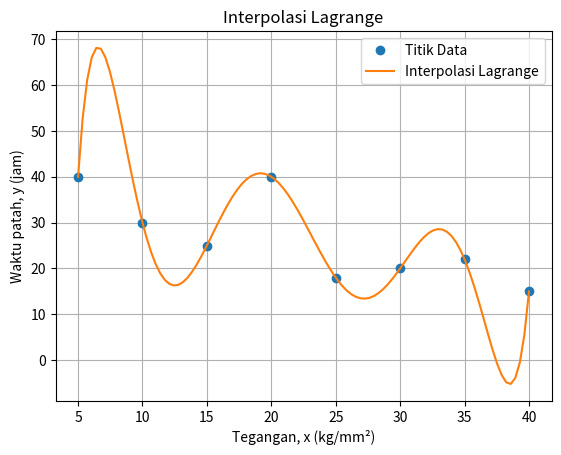

The matplotlib source for this figure:
import numpy as np
import matplotlib.pyplot as plt

# Data yang diberikan
x_values = np.array([5, 10, 15, 20, 25, 30, 35, 40])
y_values = np.array([40, 30, 25, 40, 18, 20, 22, 15])

def interpolasi_lagrange(x_points, y_points, x):
    def L(k, x):
        Lk = 1
        for i in range(len(x_points)):
            if i != k:
                Lk *= (x - x_points[i]) / (x_points[k] - x_points[i])
        return Lk

    y = 0
    for k in range(len(y_points)):
        y += y_points[k] * L(k, x)
    return y

# Menghasilkan nilai untuk plot
x_plot = np.linspace(5, 40, 100)
y_plot = [interpolasi_lagrange(x_values, y_values, xi) for xi in x_plot]

# Membuat plot hasil interpolasi
plt.plot(x_values, y_values, 'o', label='Titik Data')
plt.plot(x_plot, y_plot, '-', label='Interpolasi Lagrange')
plt.xlabel('Tegangan, x (kg/mm²)')
plt.ylabel('Waktu patah, y (jam)')
plt.legend()
plt.title('Interpolasi Lagrange')
plt.grid(True)
plt.show()
